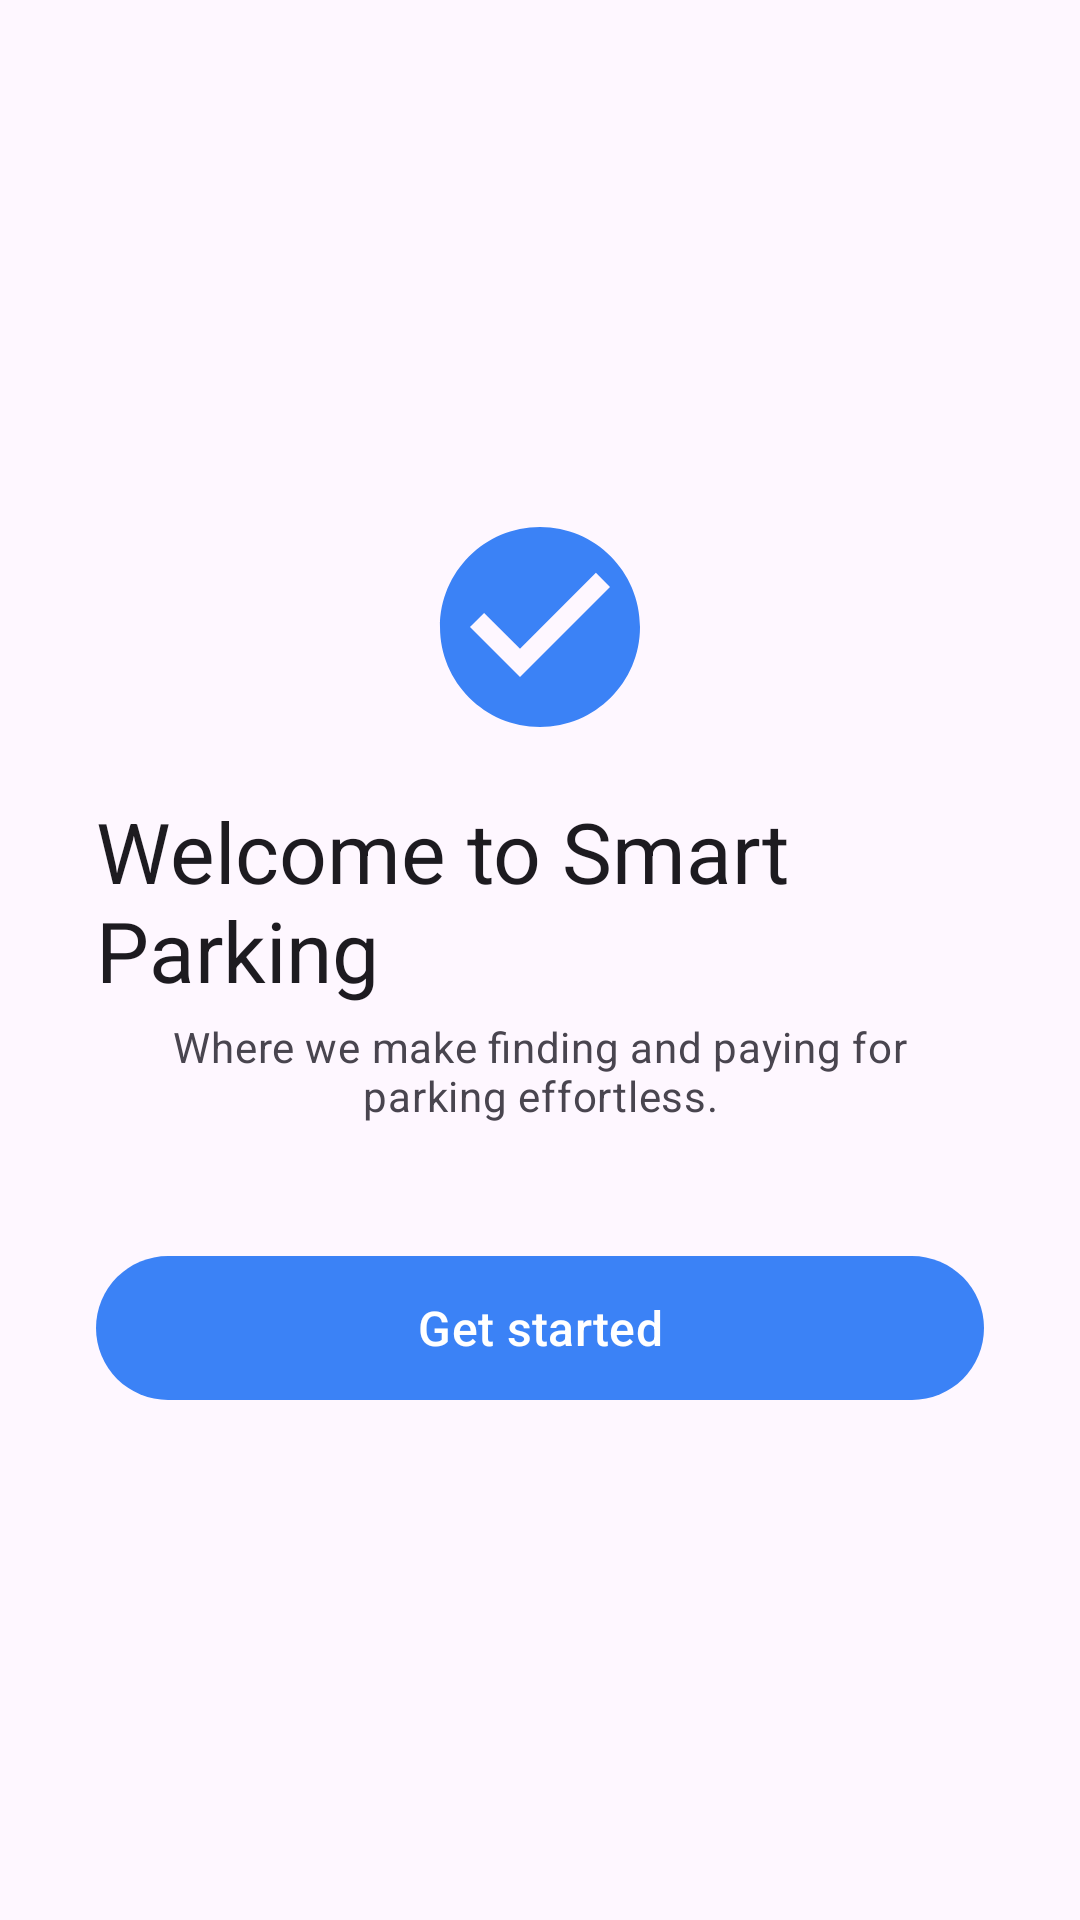

Produce the Android XML layout that renders to this screen, including the resource entries it uses.
<!-- AndroidManifest.xml: application theme Theme.FLoginSignup -->
<!-- res/layout/fragment_welcome.xml -->
<?xml version="1.0" encoding="utf-8"?>
<ScrollView xmlns:android="http://schemas.android.com/apk/res/android"
    xmlns:app="http://schemas.android.com/apk/res-auto"
    xmlns:tools="http://schemas.android.com/tools"
    android:layout_width="match_parent"
    android:layout_height="match_parent"
    android:fillViewport="true"
    tools:context=".WelcomeFragment">

    <LinearLayout
        android:layout_width="match_parent"
        android:layout_height="wrap_content"
        android:gravity="center"
        android:orientation="vertical"
        android:paddingHorizontal="32dp"
        android:paddingVertical="48dp">

        <ImageView
            android:layout_width="80dp"
            android:layout_height="80dp"
            android:contentDescription="@null"
            android:src="@drawable/ic_check_circle"
            app:tint="?attr/colorPrimary" />

        <TextView
            android:layout_width="wrap_content"
            android:layout_height="wrap_content"
            android:layout_marginTop="16dp"
            android:text="@string/welcome_title"
            android:textAppearance="?attr/textAppearanceHeadlineMedium" />

        <TextView
            android:id="@+id/tvWelcomeSubtitle"
            android:layout_width="wrap_content"
            android:layout_height="wrap_content"
            android:layout_marginTop="4dp"
            android:layout_marginBottom="40dp"
            android:gravity="center"
            android:text="@string/welcome_subtitle"
            android:textAppearance="?attr/textAppearanceBodyMedium"
            android:textColor="?attr/colorOnSurfaceVariant" />

        <com.google.android.material.button.MaterialButton
            android:id="@+id/btnGetStarted"
            android:layout_width="match_parent"
            android:layout_height="56dp"
            android:text="@string/get_started_button"
            android:textSize="16sp" />
    </LinearLayout>
</ScrollView>
<!-- resources referenced by this layout -->
<resources>
  <!-- drawable ic_check_circle (drawable) -->
  <vector xmlns:android="http://schemas.android.com/apk/res/android"
      android:width="64dp"
      android:height="64dp"
      android:viewportWidth="24"
      android:viewportHeight="24">
      <path
          android:fillColor="#FFFFFF"
          android:pathData="M12,2C6.48,2 2,6.48 2,12s4.48,10 10,10 10,-4.48 10,-10S17.52,2 12,2zm-2,15l-5,-5 1.41,-1.41L10,14.17l7.59,-7.59L19,8l-9,9z" />
  </vector>
  <string name="get_started_button">Get started</string>
  <string name="welcome_subtitle">Where we make finding and paying for parking effortless.</string>
  <string name="welcome_title">Welcome to Smart Parking</string>
  <style name="Theme.FLoginSignup" parent="Base.Theme.FLoginSignup" />
  <style name="Base.Theme.FLoginSignup" parent="Theme.Material3.DayNight.NoActionBar">
          <item name="colorPrimary">@color/brand_blue</item>
          <item name="colorOnPrimary">@color/white</item>
          <item name="colorSecondary">@color/brand_blue_dark</item>
          <item name="android:statusBarColor">@color/bg_screen</item>
          <item name="android:windowLightStatusBar">true</item>
      </style>
  <color name="brand_blue">#3B82F6</color>
  <color name="white">#FFFFFFFF</color>
  <color name="brand_blue_dark">#2563EB</color>
  <color name="bg_screen">#F4F5F7</color>
</resources>
